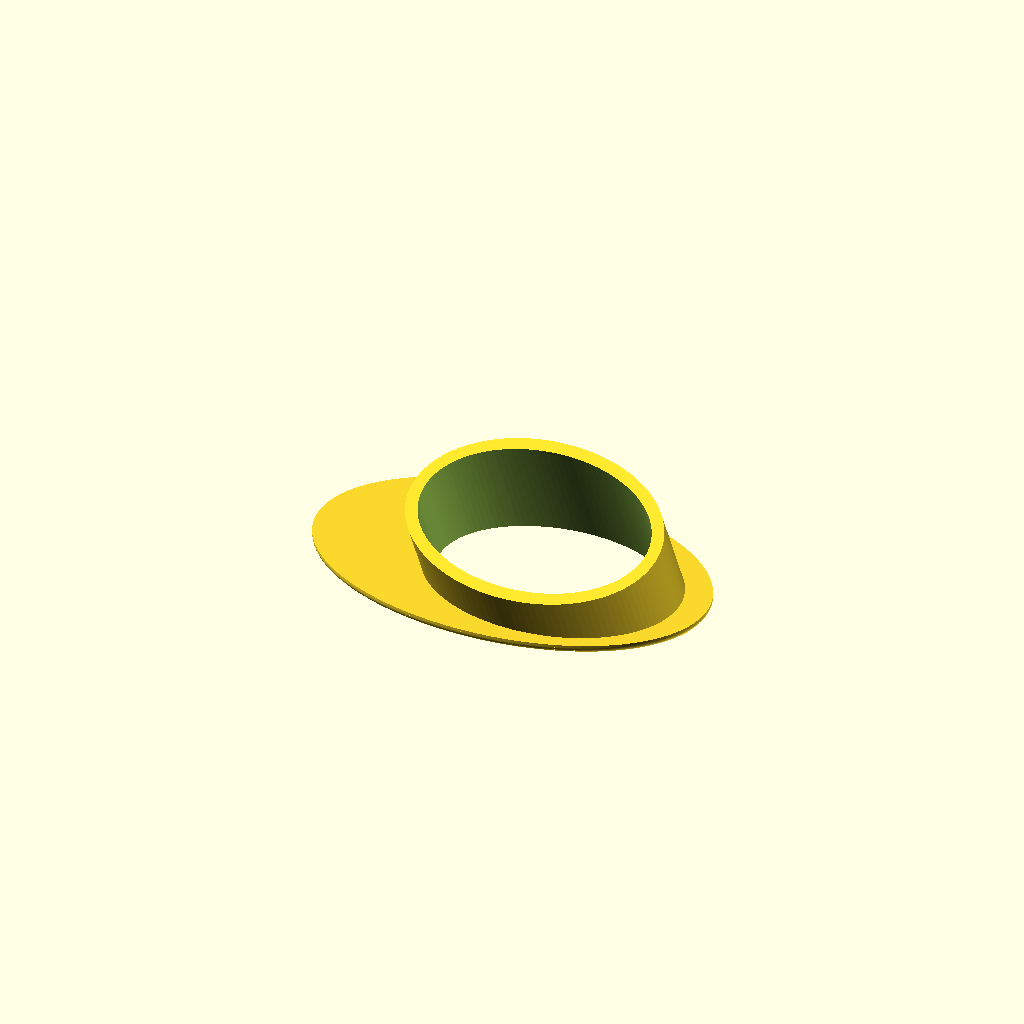
Cell 1 — every parameter at its default value.
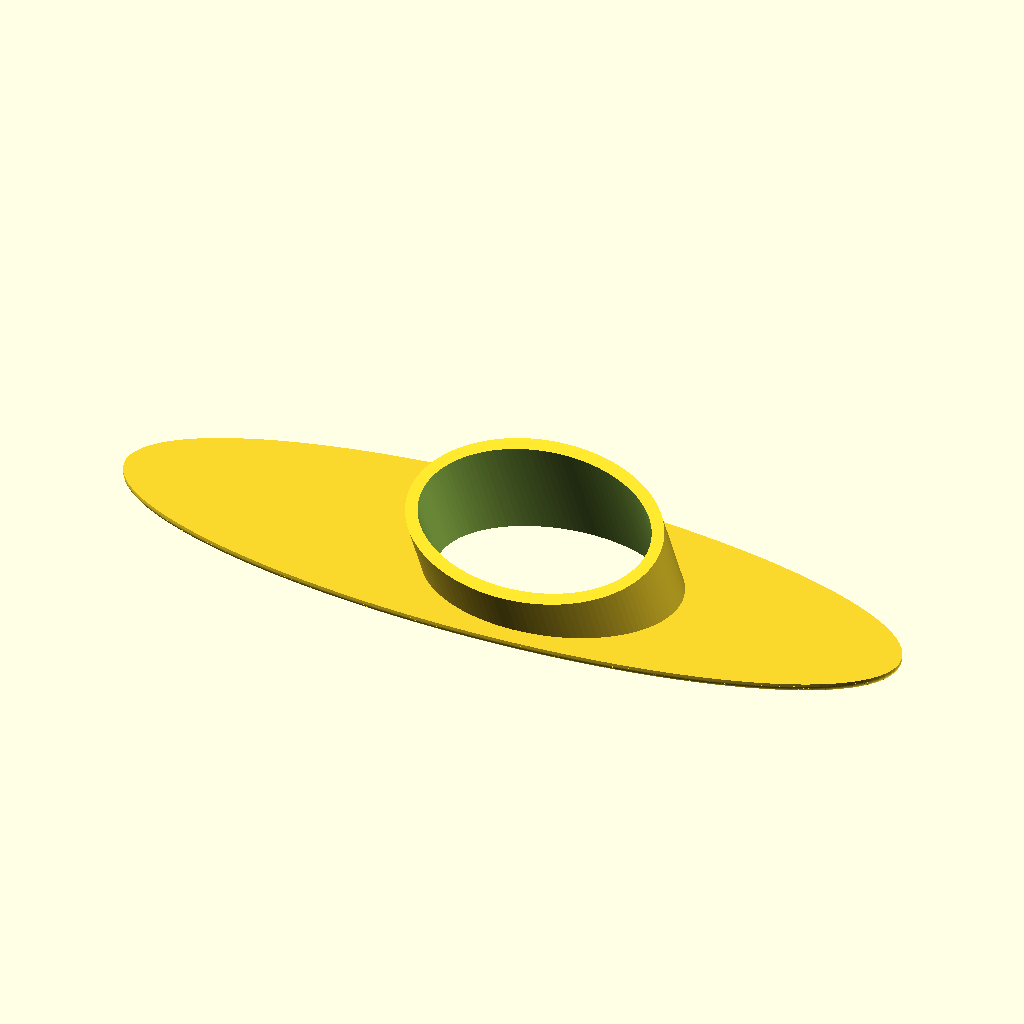
Cell 2 — face_length set to 164, the other parameters unchanged.
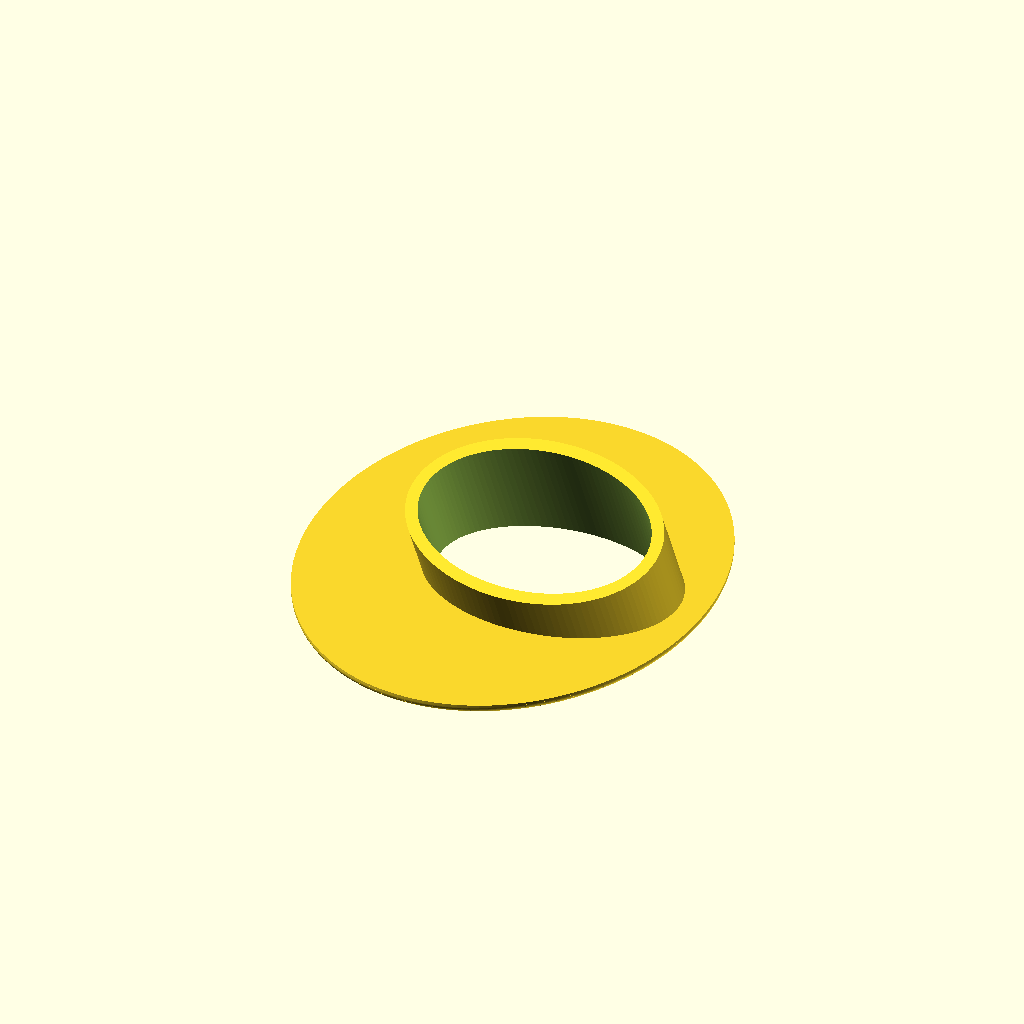
Cell 3 — face_width set to 100, the other parameters unchanged.
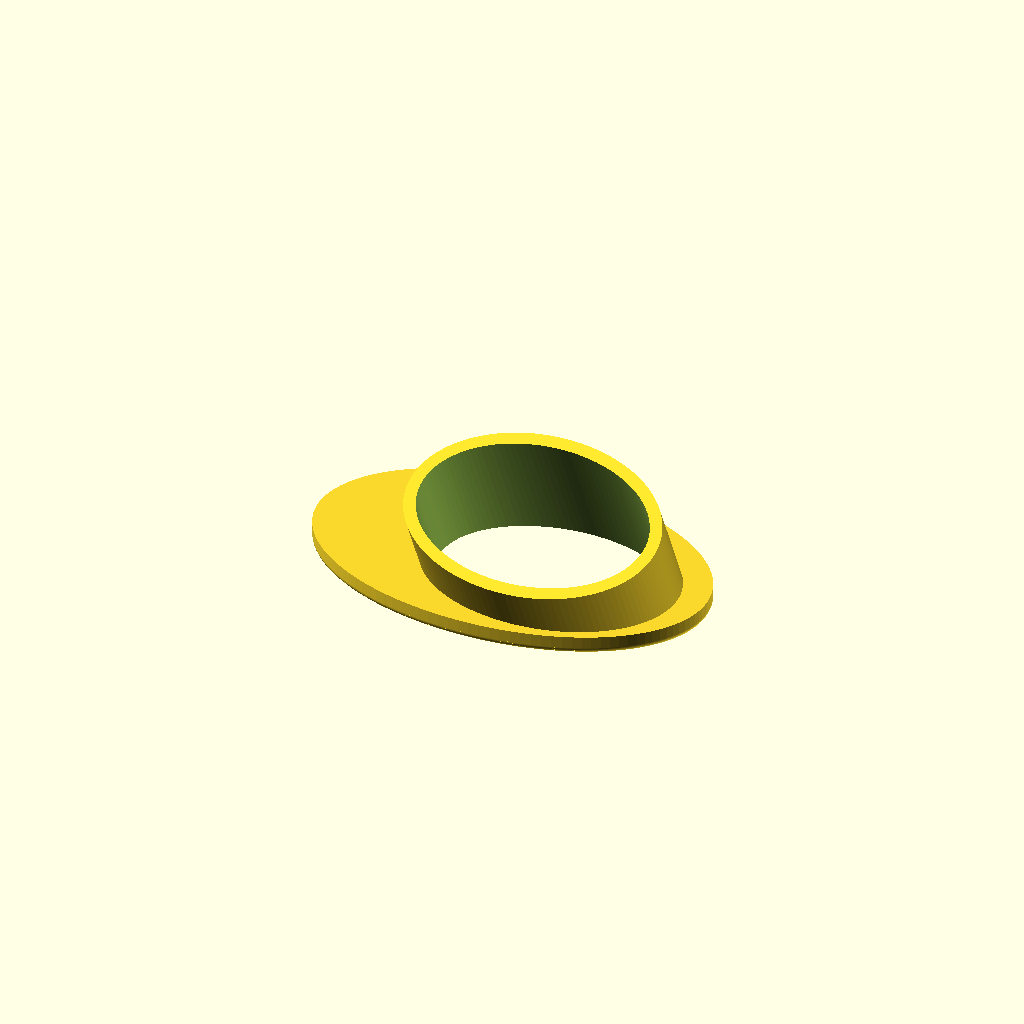
Cell 4: face_thickness = 4 (everything else at default).
All cells are drawn from one camera (rotation 55°, 0°, 25°, orthographic, colour scheme Cornfield), so only the parameter changes between them.
OpenSCAD source file hazard-Trim.scad:
// ============================================================
//  Hazard-switch trim bezel — parametric
// ============================================================

// ---------- PARAMETERS ----------
face_length     = 82;
face_width      = 50;
face_thickness  = 2;
round_r         = 1.5;     // front-edge roundover radius (0 = sharp; max ≈ face_thickness)
round_steps     = 24;    // roundover smoothness (more = smoother)

hole_length     = 48;
hole_width      = 31;
hole_offset     = 9;
hole_offset_dir = 1;

wall            = 2.5;
tube_len        = 20;

tilt_deg        = 25;
tilt_dir        = 1;

smooth          = 120;

// ---------- MODEL ----------
$fn = smooth;

module eprism(L, W, h) {
    linear_extrude(height = h) scale([L/2, W/2]) circle(r = 1);
}

module flange_round(L, W, h, r, steps) {   // curved roundover on front edge (z=0)
    union() {
        // straight side wall, z=r up to h
        translate([0, 0, r]) eprism(L, W, h - r);
        // rounded front edge: quarter-circle arc from z=0 to z=r
        for (i = [0 : steps - 1]) {
            a0 = i     * 90 / steps;   a1 = (i + 1) * 90 / steps;
            z0 = r * (1 - cos(a0));    in0 = r * (1 - sin(a0));
            z1 = r * (1 - cos(a1));    in1 = r * (1 - sin(a1));
            hull() {
                translate([0,0,z0]) linear_extrude(0.01)
                    scale([(L-2*in0)/2, (W-2*in0)/2]) circle(r = 1);
                translate([0,0,z1]) linear_extrude(0.01)
                    scale([(L-2*in1)/2, (W-2*in1)/2]) circle(r = 1);
            }
        }
    }
}

intersection() {
    difference() {
        union() {
            flange_round(face_length, face_width, face_thickness, round_r, round_steps);

            translate([hole_offset_dir * hole_offset, 0, 0])
                rotate([tilt_dir * tilt_deg, 0, 0])
                    translate([0, 0, -tube_len])
                        eprism(hole_length + 2*wall,
                               hole_width  + 2*wall,
                               2*tube_len + face_thickness);
        }
        translate([hole_offset_dir * hole_offset, 0, 0])
            rotate([tilt_dir * tilt_deg, 0, 0])
                translate([0, 0, -10])
                    eprism(hole_length, hole_width,
                           face_thickness + tube_len + 20);
    }
    translate([-250, -250, 0]) cube([500, 500, 500]);
}
Customizer parameters (derived from the source; name, type, default, range or options):
face_length: number, default 82
face_width: number, default 50
face_thickness: number, default 2
round_r: number, default 1.5
round_steps: number, default 24
hole_length: number, default 48
hole_width: number, default 31
hole_offset: number, default 9
hole_offset_dir: number, default 1
wall: number, default 2.5
tube_len: number, default 20
tilt_deg: number, default 25
tilt_dir: number, default 1
smooth: number, default 120
